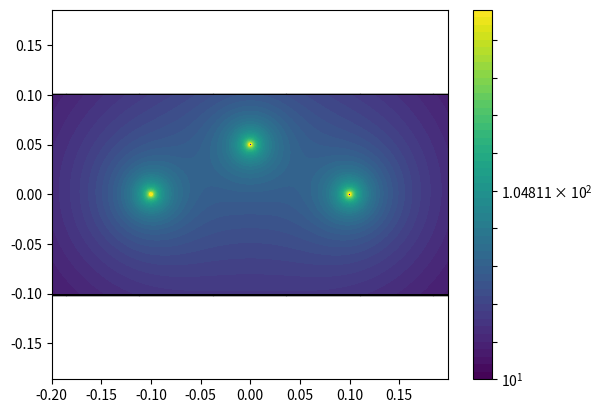

Write Python code to recreate this figure.
# LFT 2018 test
import matplotlib.pyplot as plt
import numpy as np
from matplotlib.colors import LogNorm

xmin, ymin, xmax, ymax = -0.2, -0.1, 0.2, 0.1

h = .0005
X = np.arange(xmin, xmax, h)
Y = np.arange(ymin, ymax, h)
X0=[-0.1,0.1,0]
Y0=[0,0,0.05]
Rlim=0.00001

XX,YY = np.meshgrid(X, Y)

R1=np.sqrt((XX+0.1)**2+YY**2)
# R1[R1**2<Rlim] = np.nan 
V1=1/R1

R2=np.sqrt((XX-0.1)**2+YY**2)
# R2[R2**2<Rlim] = np.nan 
V2=1/R2

R3=np.sqrt((XX)**2+((YY-0.05)**2))
# R2[R2**2<Rlim] = np.nan 
V3=1/R3

V=V1+V2+V3
plt.axis('equal')
niveau=np.logspace(1,3, num= 50)
print(niveau)

plt.scatter(XX,YY,s=2,c="black")
plt.scatter(X0,Y0,s=20,c='blue')
C= plt.contourf(XX, YY, V, niveau ,norm = LogNorm())
# C= plt.contourf(XX, YY, V, niveau , norm = LogNorm())
plt.colorbar(C)
# plt.contour(XX, YY, V, niveau, colors='black', linewidth=.1)
plt.show()
